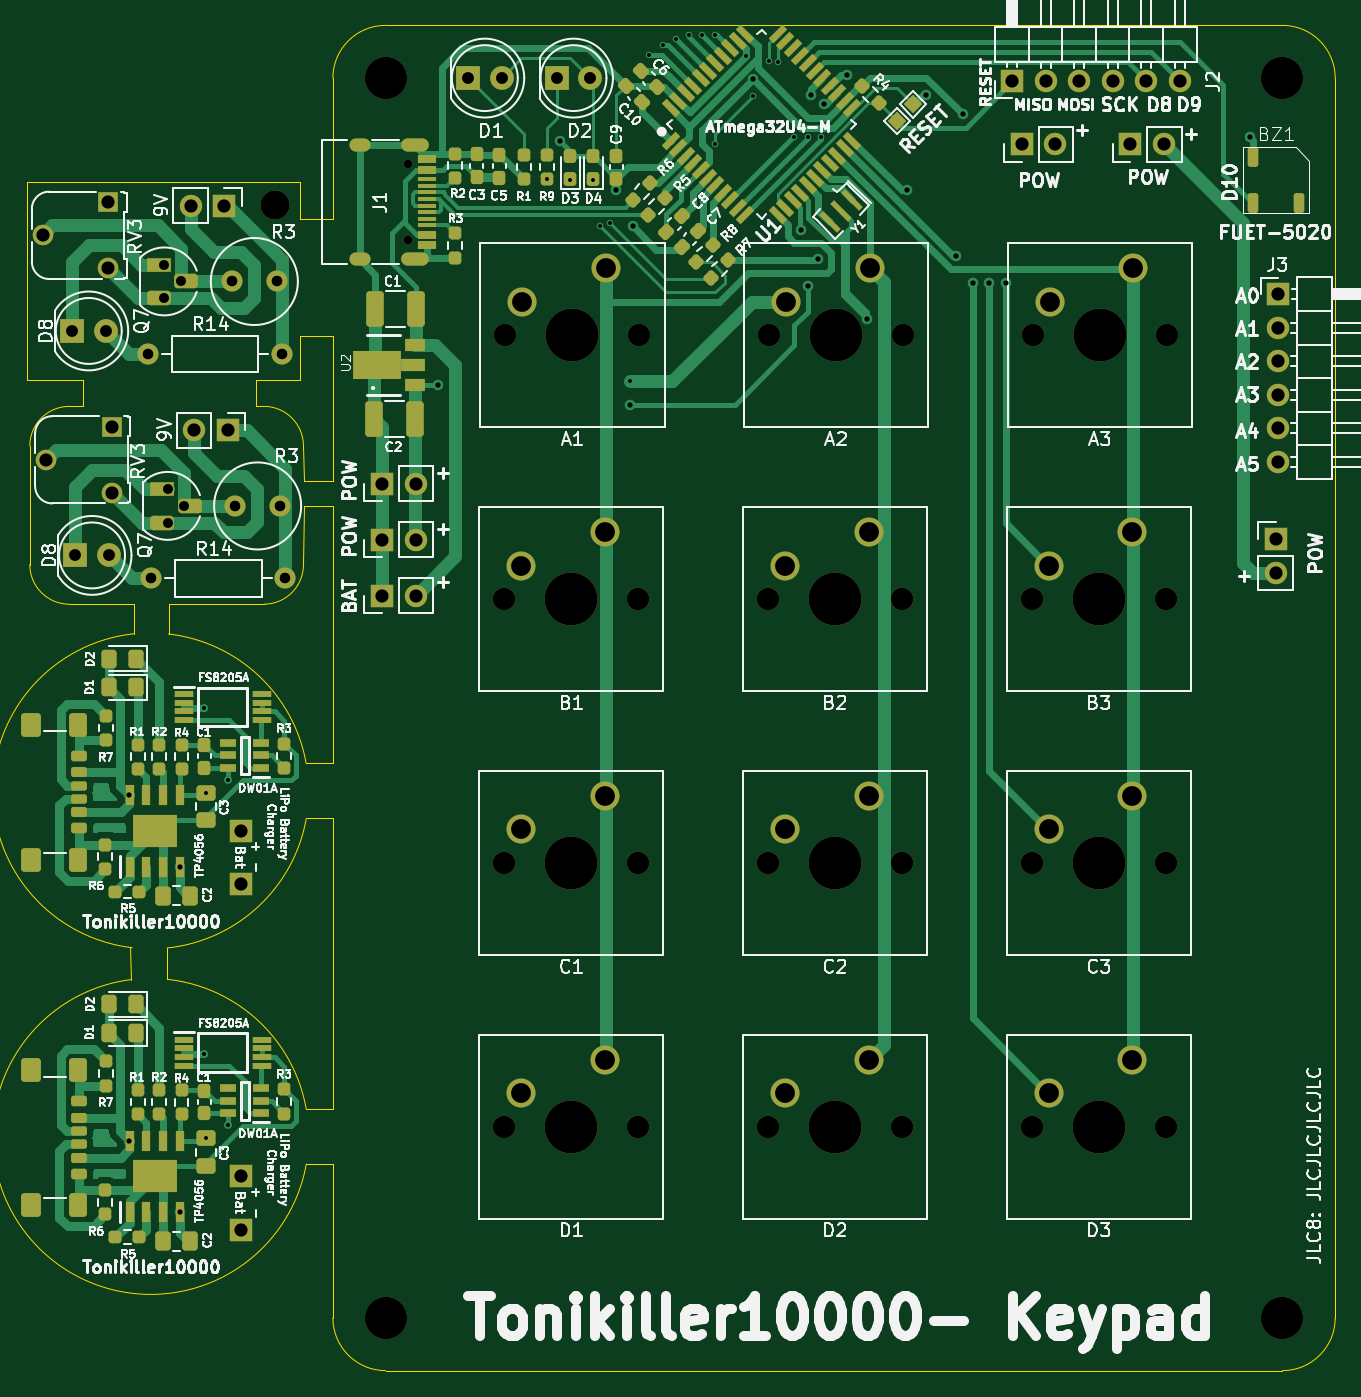
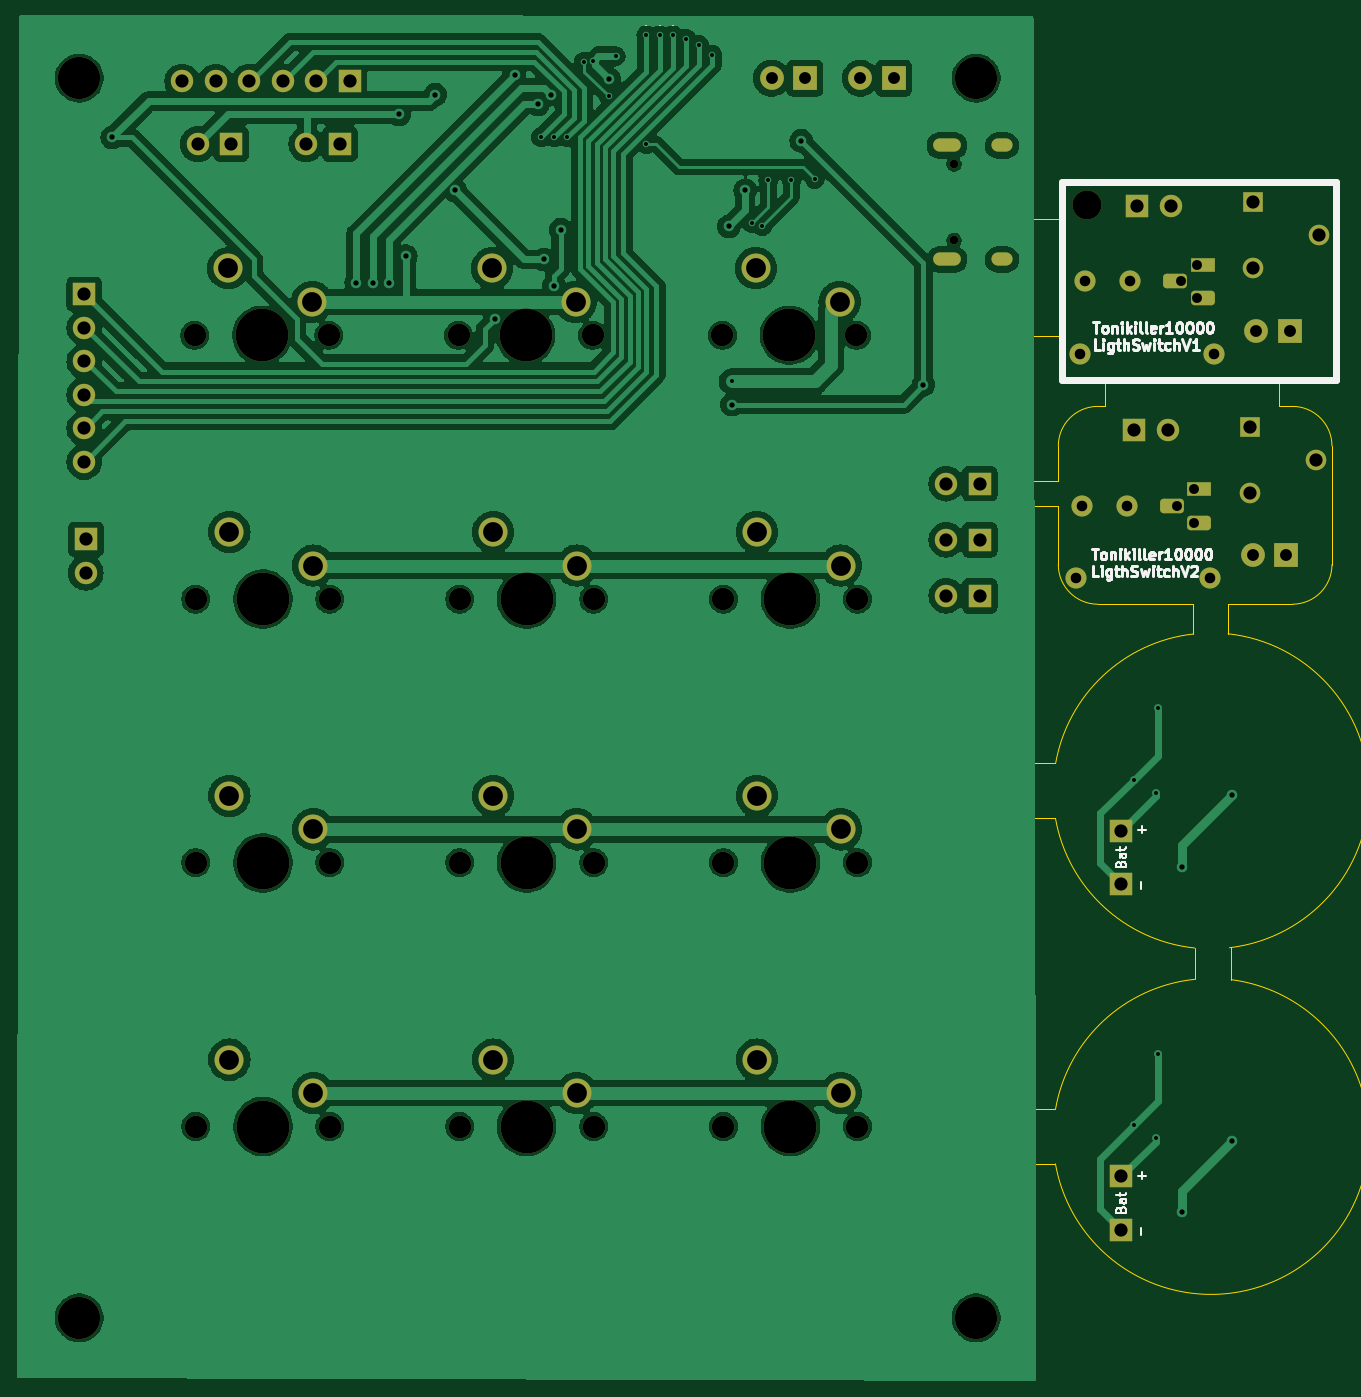
Circuit board: 11 layer files. Board 99.2 x 102.0 mm.
- bottom_copper: JLC8-B_Cu.gbr (180167 bytes)
- bottom_mask: JLC8-B_Mask.gbr (6207 bytes)
- paste: JLC8-B_Paste.gbr (447 bytes)
- bottom_silk: JLC8-B_Silkscreen.gbr (29460 bytes)
- outline: JLC8-Edge_Cuts.gbr (3343 bytes)
- top_copper: JLC8-F_Cu.gbr (58824 bytes)
- top_mask: JLC8-F_Mask.gbr (16689 bytes)
- paste: JLC8-F_Paste.gbr (11302 bytes)
- top_silk: JLC8-F_Silkscreen.gbr (231421 bytes)
- drill: JLC8-NPTH.drl (1340 bytes)
- drill: JLC8-PTH.drl (3255 bytes)

=== bottom_copper: JLC8-B_Cu.gbr (180167 bytes, source omitted) ===
=== bottom_mask: JLC8-B_Mask.gbr (6207 bytes, source omitted) ===
=== paste: JLC8-B_Paste.gbr ===
%TF.GenerationSoftware,KiCad,Pcbnew,8.0.3*%
%TF.CreationDate,2024-09-19T18:37:29+03:00*%
%TF.ProjectId,JLC8,4a4c4338-2e6b-4696-9361-645f70636258,rev?*%
%TF.SameCoordinates,Original*%
%TF.FileFunction,Paste,Bot*%
%TF.FilePolarity,Positive*%
%FSLAX46Y46*%
G04 Gerber Fmt 4.6, Leading zero omitted, Abs format (unit mm)*
G04 Created by KiCad (PCBNEW 8.0.3) date 2024-09-19 18:37:29*
%MOMM*%
%LPD*%
G01*
G04 APERTURE LIST*
G04 APERTURE END LIST*
M02*

=== bottom_silk: JLC8-B_Silkscreen.gbr (29460 bytes, source omitted) ===
=== outline: JLC8-Edge_Cuts.gbr ===
%TF.GenerationSoftware,KiCad,Pcbnew,8.0.3*%
%TF.CreationDate,2024-09-19T18:37:29+03:00*%
%TF.ProjectId,JLC8,4a4c4338-2e6b-4696-9361-645f70636258,rev?*%
%TF.SameCoordinates,Original*%
%TF.FileFunction,Profile,NP*%
%FSLAX46Y46*%
G04 Gerber Fmt 4.6, Leading zero omitted, Abs format (unit mm)*
G04 Created by KiCad (PCBNEW 8.0.3) date 2024-09-19 18:37:29*
%MOMM*%
%LPD*%
G01*
G04 APERTURE LIST*
%TA.AperFunction,Profile*%
%ADD10C,0.100000*%
%TD*%
G04 APERTURE END LIST*
D10*
X118950000Y-78350000D02*
X119526050Y-78357179D01*
X105825000Y-78350000D02*
X104776050Y-78357179D01*
X101527370Y-76338499D02*
X105825000Y-76350000D01*
X105825000Y-78350000D02*
X105825000Y-76350000D01*
X118950000Y-78350000D02*
X118950000Y-76350000D01*
X112300974Y-95616464D02*
G75*
G02*
X122731263Y-105434463I-1356724J-11890716D01*
G01*
X119526050Y-93357179D02*
X112300000Y-93350000D01*
X104776050Y-93357179D02*
X109650000Y-93375000D01*
X109650000Y-95600000D02*
X109650000Y-93375000D01*
X112300000Y-95625000D02*
X112300000Y-93350000D01*
X122741753Y-135796319D02*
G75*
G02*
X109412812Y-121824408I-11797503J2089139D01*
G01*
X112200000Y-121800001D02*
G75*
G02*
X122736528Y-131633536I-1255750J-11907179D01*
G01*
X124756050Y-53467179D02*
X124756050Y-54957179D01*
X122741753Y-109596320D02*
G75*
G02*
X112197113Y-119422545I-11797503J2089140D01*
G01*
X109400000Y-119374999D02*
X109412812Y-121824408D01*
X112197113Y-119422545D02*
X112200000Y-121800001D01*
X124756050Y-109582179D02*
X124756050Y-131632179D01*
X200756050Y-147467179D02*
G75*
G02*
X196756050Y-151467250I-4000050J-21D01*
G01*
X196756050Y-151467179D02*
X128756050Y-151467179D01*
X101527370Y-61338499D02*
X101527370Y-76338499D01*
X101776050Y-90357179D02*
X101776050Y-81357179D01*
X122526050Y-90357179D02*
G75*
G02*
X119526050Y-93357250I-3000050J-21D01*
G01*
X122281050Y-64132179D02*
X124756050Y-64132179D01*
X122741754Y-109596320D02*
X124756050Y-109582179D01*
X122277370Y-61338499D02*
X101527370Y-61338499D01*
X101776050Y-81357179D02*
G75*
G02*
X104776050Y-78357150I3000050J-21D01*
G01*
X124756050Y-73025000D02*
X122281050Y-73025000D01*
X122531050Y-85932179D02*
X122526050Y-90357179D01*
X124756050Y-84032179D02*
X122531050Y-84032179D01*
X104776050Y-93357179D02*
G75*
G02*
X101776121Y-90357179I50J2999979D01*
G01*
X200756050Y-53467179D02*
X200756050Y-147467179D01*
X122744249Y-105432179D02*
X124756050Y-105432179D01*
X196756050Y-49467179D02*
G75*
G02*
X200756021Y-53467179I-50J-4000021D01*
G01*
X124756050Y-85932179D02*
X124756050Y-105432179D01*
X124756050Y-54957179D02*
X124756050Y-64132179D01*
X122281050Y-73025000D02*
X122277370Y-76338499D01*
X128756050Y-49467179D02*
X196756050Y-49467179D01*
X124756050Y-85932179D02*
X122531050Y-85932179D01*
X124756050Y-53467179D02*
G75*
G02*
X128756050Y-49467150I4000050J-21D01*
G01*
X119526050Y-78357179D02*
G75*
G02*
X122526021Y-81357179I-50J-3000021D01*
G01*
X122744249Y-131632178D02*
X124756050Y-131632179D01*
X124756050Y-73025000D02*
X124756050Y-84032179D01*
X128756050Y-151467179D02*
G75*
G02*
X124756121Y-147467179I50J3999979D01*
G01*
X122741754Y-135796319D02*
X124756050Y-135782179D01*
X122277370Y-61338499D02*
X122281050Y-64132179D01*
X124756050Y-135782179D02*
X124756050Y-147467179D01*
X122531050Y-84032179D02*
X122526050Y-81357179D01*
X109547004Y-119402713D02*
G75*
G02*
X109650000Y-95600001I1397246J11895533D01*
G01*
X118950000Y-76350000D02*
X122277370Y-76338499D01*
M02*

=== top_copper: JLC8-F_Cu.gbr (58824 bytes, source omitted) ===
=== top_mask: JLC8-F_Mask.gbr (16689 bytes, source omitted) ===
=== paste: JLC8-F_Paste.gbr (11302 bytes, source omitted) ===
=== top_silk: JLC8-F_Silkscreen.gbr (231421 bytes, source omitted) ===
=== drill: JLC8-NPTH.drl ===
M48
; DRILL file {KiCad 8.0.3} date 2024-09-19T18:37:37+0300
; FORMAT={-:-/ absolute / metric / decimal}
; #@! TF.CreationDate,2024-09-19T18:37:37+03:00
; #@! TF.GenerationSoftware,Kicad,Pcbnew,8.0.3
; #@! TF.FileFunction,NonPlated,1,2,NPTH
FMAT,2
METRIC
; #@! TA.AperFunction,NonPlated,NPTH,ComponentDrill
T1C0.650
; #@! TA.AperFunction,NonPlated,NPTH,ComponentDrill
T2C1.700
; #@! TA.AperFunction,NonPlated,NPTH,ComponentDrill
T3C2.200
; #@! TA.AperFunction,NonPlated,NPTH,ComponentDrill
T4C3.200
; #@! TA.AperFunction,NonPlated,NPTH,ComponentDrill
T5C4.000
%
G90
G05
T1
X130.436Y-59.997
X130.436Y-65.777
T2
X137.756Y-92.967
X137.756Y-112.967
X137.756Y-132.967
X137.836Y-72.967
X147.916Y-92.967
X147.916Y-112.967
X147.916Y-132.967
X147.996Y-72.967
X157.756Y-92.967
X157.756Y-112.967
X157.756Y-132.967
X157.836Y-72.967
X167.916Y-92.967
X167.916Y-112.967
X167.916Y-132.967
X167.996Y-72.967
X177.756Y-92.967
X177.756Y-112.967
X177.756Y-132.967
X177.836Y-72.967
X187.916Y-92.967
X187.916Y-112.967
X187.916Y-132.967
X187.996Y-72.967
T3
X120.351Y-63.107
T4
X128.756Y-53.467
X128.756Y-147.467
X196.756Y-53.467
X196.756Y-147.467
T5
X142.836Y-92.967
X142.836Y-112.967
X142.836Y-132.967
X142.916Y-72.967
X162.836Y-92.967
X162.836Y-112.967
X162.836Y-132.967
X162.916Y-72.967
X182.836Y-92.967
X182.836Y-112.967
X182.836Y-132.967
X182.916Y-72.967
M30

=== drill: JLC8-PTH.drl ===
M48
; DRILL file {KiCad 8.0.3} date 2024-09-19T18:37:37+0300
; FORMAT={-:-/ absolute / metric / decimal}
; #@! TF.CreationDate,2024-09-19T18:37:37+03:00
; #@! TF.GenerationSoftware,Kicad,Pcbnew,8.0.3
; #@! TF.FileFunction,Plated,1,2,PTH
FMAT,2
METRIC
; #@! TA.AperFunction,Plated,PTH,ViaDrill
T1C0.300
; #@! TA.AperFunction,Plated,PTH,ViaDrill
T2C0.400
; #@! TA.AperFunction,Plated,PTH,ComponentDrill
T3C0.600
; #@! TA.AperFunction,Plated,PTH,ComponentDrill
T4C0.750
; #@! TA.AperFunction,Plated,PTH,ComponentDrill
T5C0.800
; #@! TA.AperFunction,Plated,PTH,ComponentDrill
T6C0.900
; #@! TA.AperFunction,Plated,PTH,ComponentDrill
T7C1.000
; #@! TA.AperFunction,Plated,PTH,ComponentDrill
T8C1.500
%
G90
G05
T1
X114.994Y-101.237
X114.994Y-127.437
X115.144Y-107.662
X115.144Y-133.862
X116.807Y-106.65
X116.807Y-132.85
X141.006Y-61.13
X142.756Y-61.217
X144.506Y-61.217
X145.006Y-64.717
X145.756Y-64.467
X147.256Y-76.467
X148.756Y-51.717
X149.756Y-50.967
X150.756Y-50.467
X151.756Y-50.217
X152.756Y-50.217
X153.756Y-50.217
X153.756Y-58.467
X156.086Y-51.807
X156.631Y-54.842
X157.788Y-52.186
X158.506Y-52.217
X159.756Y-57.967
X160.756Y-57.967
X161.756Y-57.967
T2
X109.334Y-107.82
X109.334Y-134.02
X113.164Y-113.25
X113.164Y-139.45
X132.756Y-76.717
X142.006Y-58.217
X146.256Y-61.967
X147.256Y-78.217
X147.506Y-64.717
X156.599Y-53.561
X160.256Y-64.967
X160.756Y-69.217
X161.006Y-54.717
X161.506Y-67.217
X162.006Y-55.467
X163.756Y-53.217
X165.256Y-71.717
X168.256Y-61.967
X169.756Y-54.717
X172.006Y-66.967
X172.506Y-56.217
X173.256Y-68.967
X174.506Y-68.967
X175.756Y-68.967
X194.256Y-57.967
T4
X111.982Y-67.618
X111.982Y-70.158
X112.231Y-84.637
X112.231Y-87.177
X113.252Y-68.888
X113.501Y-85.907
T5
X110.752Y-74.388
X111.001Y-91.407
X117.102Y-68.888
X117.351Y-85.907
X120.502Y-68.888
X120.751Y-85.907
X120.912Y-74.388
X121.161Y-91.407
T6
X104.977Y-72.638
X105.226Y-89.657
X107.517Y-72.638
X107.766Y-89.657
X135.006Y-53.467
X137.546Y-53.467
X141.731Y-53.467
X144.271Y-53.467
T7
X102.742Y-65.388
X102.991Y-82.407
X107.742Y-62.888
X107.742Y-67.888
X107.991Y-79.907
X107.991Y-84.907
X113.987Y-63.138
X114.236Y-80.157
X116.527Y-63.138
X116.776Y-80.157
X117.769Y-110.537
X117.769Y-114.587
X117.769Y-136.737
X117.769Y-140.787
X128.481Y-84.217
X128.481Y-88.467
X128.481Y-92.717
X131.021Y-84.217
X131.021Y-88.467
X131.021Y-92.717
X176.256Y-53.717
X177.006Y-58.467
X178.796Y-53.717
X179.546Y-58.467
X181.336Y-53.717
X183.876Y-53.717
X185.231Y-58.467
X186.416Y-53.717
X187.771Y-58.467
X188.956Y-53.717
X196.256Y-88.442
X196.256Y-90.982
X196.381Y-69.867
X196.381Y-72.407
X196.381Y-74.947
X196.381Y-77.487
X196.381Y-80.027
X196.381Y-82.567
T8
X139.026Y-90.427
X139.026Y-110.427
X139.026Y-130.427
X139.106Y-70.427
X145.376Y-87.887
X145.376Y-107.887
X145.376Y-127.887
X145.456Y-67.887
X159.026Y-90.427
X159.026Y-110.427
X159.026Y-130.427
X159.106Y-70.427
X165.376Y-87.887
X165.376Y-107.887
X165.376Y-127.887
X165.456Y-67.887
X179.026Y-90.427
X179.026Y-110.427
X179.026Y-130.427
X179.106Y-70.427
X185.376Y-87.887
X185.376Y-107.887
X185.376Y-127.887
X185.456Y-67.887
T3
G00X127.086Y-58.567
M15
G01X126.486Y-58.567
M16
G05
G00X127.086Y-67.207
M15
G01X126.486Y-67.207
M16
G05
G00X131.516Y-58.567
M15
G01X130.416Y-58.567
M16
G05
G00X131.516Y-67.207
M15
G01X130.416Y-67.207
M16
G05
M30

